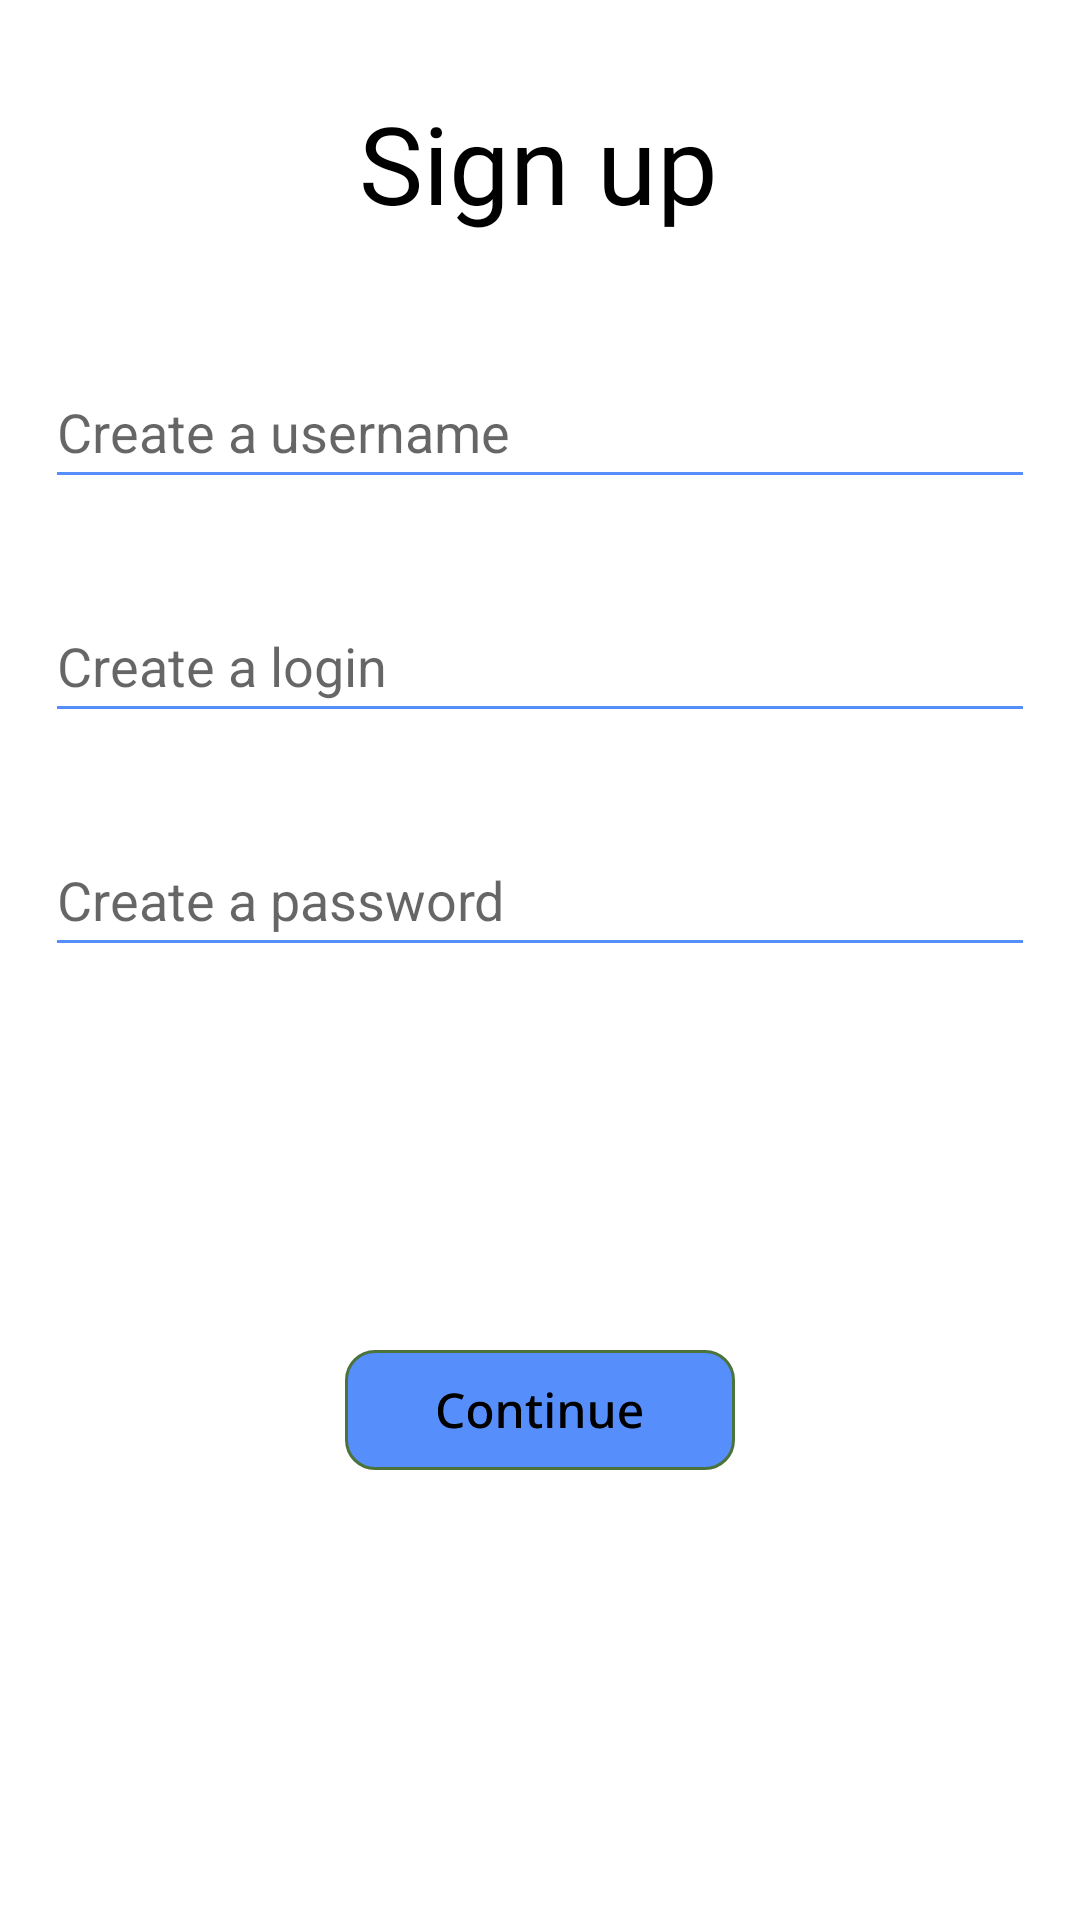

This screen was rendered from an Android layout file. Write that file and the resources it references.
<!-- AndroidManifest.xml: application theme Theme.Modao -->
<!-- res/layout/activity_registration_page.xml -->
<?xml version="1.0" encoding="utf-8"?>
<androidx.constraintlayout.widget.ConstraintLayout xmlns:android="http://schemas.android.com/apk/res/android"
    xmlns:app="http://schemas.android.com/apk/res-auto"
    xmlns:tools="http://schemas.android.com/tools"
    android:layout_width="match_parent"
    android:layout_height="match_parent"
    tools:context=".RegistrationPage">

    <TextView
        android:id="@+id/signUp"
        android:layout_width="wrap_content"
        android:layout_height="wrap_content"
        android:layout_marginTop="30dp"
        android:fontFamily="@font/inter_bold"
        android:text="@string/sign_up"
        android:textAlignment="center"
        android:textColor="@color/black"
        android:textSize="36sp"
        app:layout_constraintEnd_toEndOf="parent"
        app:layout_constraintHorizontal_bias="0.498"
        app:layout_constraintStart_toStartOf="parent"
        app:layout_constraintTop_toTopOf="parent" />

    <EditText
        android:id="@+id/createUsername"
        android:layout_width="330dp"
        android:layout_height="48dp"
        android:backgroundTint="@color/bottom_menu"
        android:layout_marginTop="40dp"
        android:ems="10"
        android:hint="@string/create_username"
        android:inputType="textPersonName"
        app:layout_constraintEnd_toEndOf="parent"
        app:layout_constraintHorizontal_bias="0.497"
        app:layout_constraintStart_toStartOf="parent"
        app:layout_constraintTop_toBottomOf="@+id/signUp" />

    <EditText
        android:id="@+id/createLogin"
        android:layout_width="330dp"
        android:backgroundTint="@color/bottom_menu"
        android:layout_height="48dp"
        android:layout_marginTop="30dp"
        android:ems="10"
        android:hint="@string/create_login"
        android:inputType="textPersonName"
        app:layout_constraintEnd_toEndOf="parent"
        app:layout_constraintHorizontal_bias="0.497"
        app:layout_constraintStart_toStartOf="parent"
        app:layout_constraintTop_toBottomOf="@+id/createUsername" />

    <EditText
        android:id="@+id/createPassword"
        android:layout_width="330dp"
        android:layout_height="48dp"
        android:layout_marginTop="30dp"
        android:ems="10"
        android:backgroundTint="@color/bottom_menu"
        android:hint="@string/create_password"
        android:inputType="textPassword"
        app:layout_constraintEnd_toEndOf="parent"
        app:layout_constraintStart_toStartOf="parent"
        app:layout_constraintTop_toBottomOf="@+id/createLogin" />
    <TextView
        android:id="@+id/tipMessage"
        android:layout_width="wrap_content"
        android:layout_height="wrap_content"
        android:layout_marginTop="30dp"
        android:textSize="25sp"
        android:fontFamily="@font/inter"
        app:layout_constraintEnd_toEndOf="parent"
        app:layout_constraintStart_toStartOf="parent"
        app:layout_constraintTop_toBottomOf="@+id/createPassword" />

    <ImageButton
        android:id="@+id/buttonContinue"
        android:layout_width="wrap_content"
        android:layout_height="wrap_content"
        android:layout_marginBottom="150dp"
        app:layout_constraintBottom_toBottomOf="parent"
        app:layout_constraintEnd_toEndOf="parent"
        app:layout_constraintStart_toStartOf="parent"
        android:background="@android:color/transparent"
        app:srcCompat="@drawable/continue_button" />

</androidx.constraintlayout.widget.ConstraintLayout>
<!-- resources referenced by this layout -->
<resources>
  <color name="black">#FF000000</color>
  <color name="bottom_menu">#568EFC</color>
  <!-- drawable continue_button: vector/xml drawable (drawable, 4984 chars, omitted) -->
  <string name="create_login">Create a login</string>
  <string name="create_password">Create a password</string>
  <string name="create_username">Create a username</string>
  <string name="sign_up">Sign up</string>
  <style name="Theme.Modao" parent="Theme.MaterialComponents.DayNight.NoActionBar">
          
          <item name="colorPrimary">@color/purple_500</item>
          <item name="colorPrimaryVariant">@color/bottom_menu</item>
          <item name="colorOnPrimary">@color/white</item>
          
          <item name="colorSecondary">@color/teal_200</item>
          <item name="colorSecondaryVariant">@color/teal_700</item>
          <item name="colorOnSecondary">@color/black</item>
          
          <item name="android:statusBarColor">?attr/colorPrimaryVariant</item>
          
      </style>
  <color name="purple_500">#FF6200EE</color>
  <color name="white">#FFFFFFFF</color>
  <color name="teal_200">#FF03DAC5</color>
  <color name="teal_700">#FF018786</color>
</resources>
